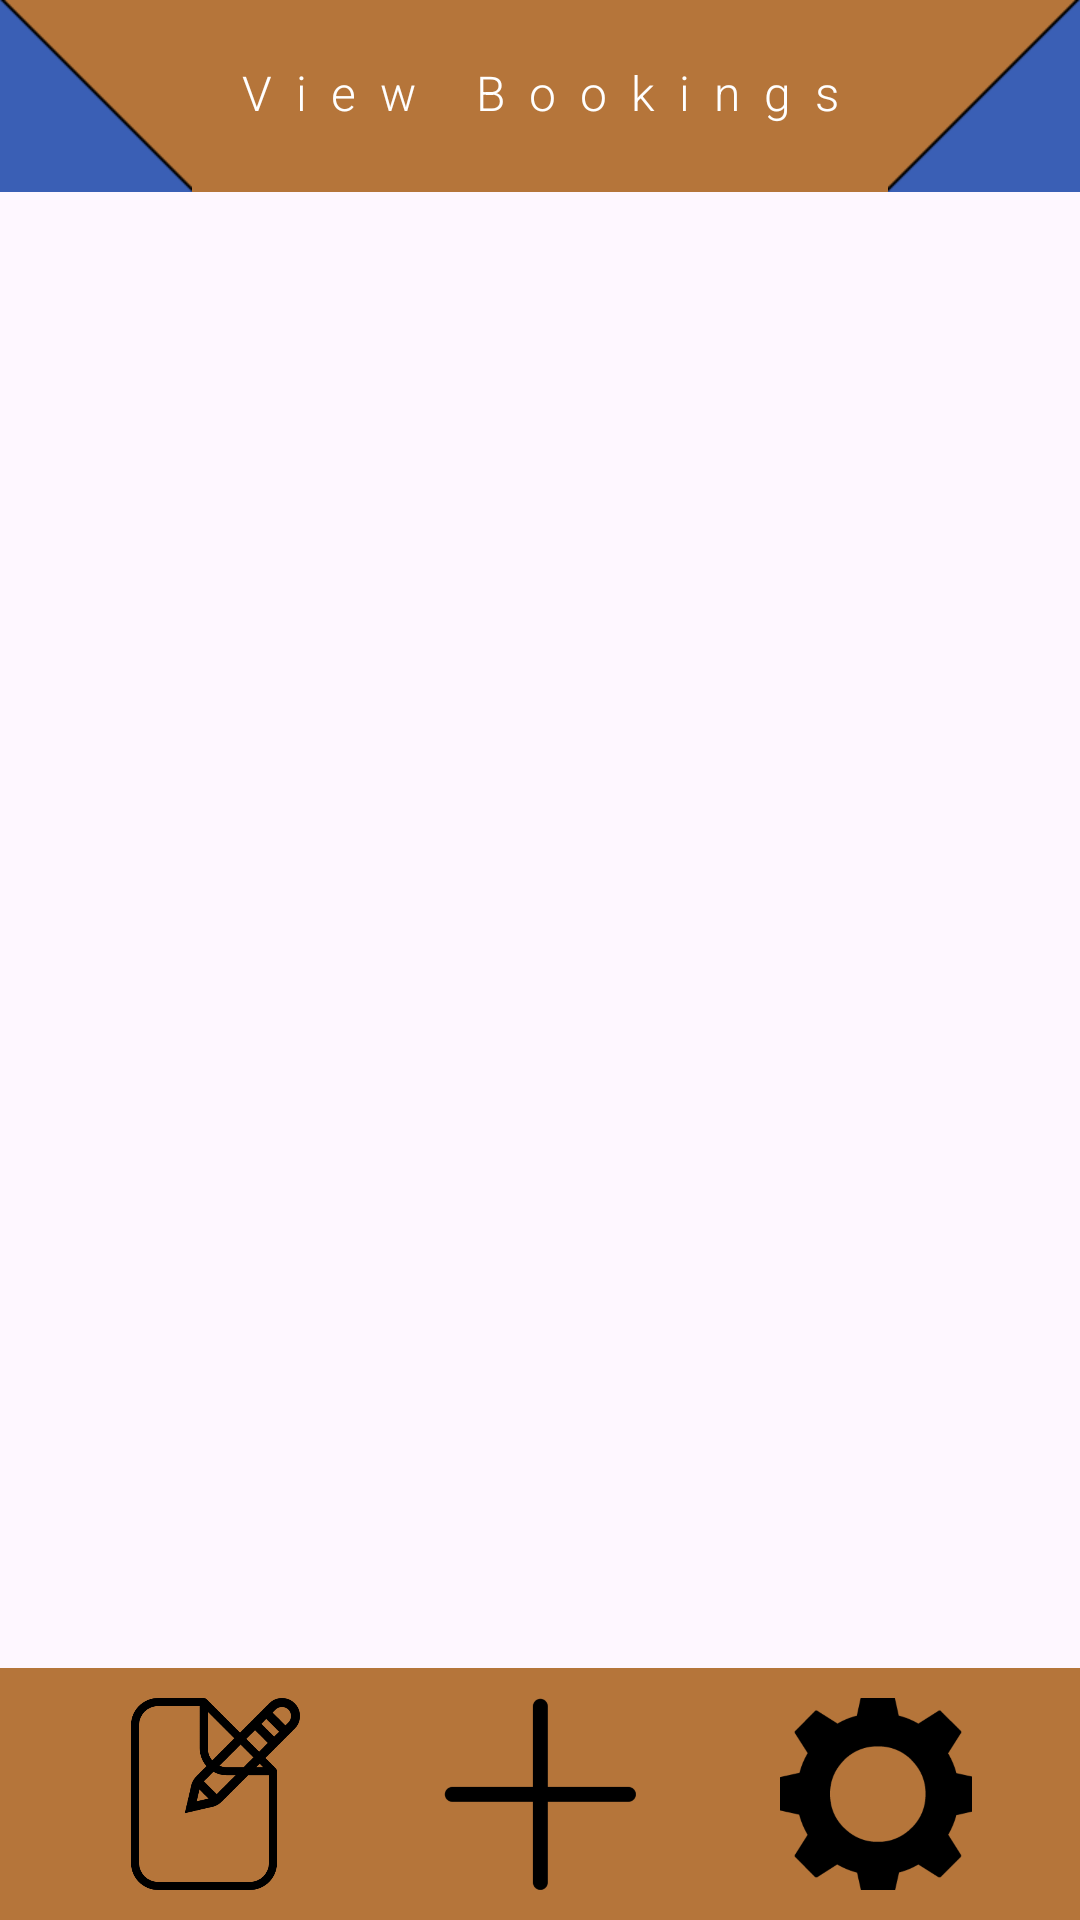

Reconstruct the res/layout file that produces this screen, plus the resources it refers to.
<!-- AndroidManifest.xml: application theme Theme.COMP2000_Assessment_1_Exercise_5 -->
<!-- res/layout/activity_employee_view.xml -->
<?xml version="1.0" encoding="utf-8"?>
<androidx.constraintlayout.widget.ConstraintLayout xmlns:android="http://schemas.android.com/apk/res/android"
    xmlns:app="http://schemas.android.com/apk/res-auto"
    xmlns:tools="http://schemas.android.com/tools"
    android:id="@+id/main"
    android:layout_width="match_parent"
    android:layout_height="match_parent"
    tools:context=".EmployeeView">

    <ImageView
        android:id="@+id/topBar"

        android:layout_width="match_parent"
        android:layout_height="64dp"

        android:scaleType="fitXY"

        android:contentDescription="Background scaler"

        app:srcCompat="@drawable/main_background_scaler_bar"
        app:layout_constraintTop_toTopOf="parent"
        app:layout_constraintStart_toStartOf="parent"
        />
    
    <ImageView
        android:layout_width="64dp"
        android:layout_height="64dp"

        android:scaleType="fitXY"

        android:contentDescription="Corner slot"

        app:srcCompat="@drawable/primary_corner_img"
        app:layout_constraintTop_toTopOf="parent"
        app:layout_constraintStart_toStartOf="parent"
        />

    <ImageView
        android:layout_width="64dp"
        android:layout_height="64dp"

        android:scaleType="fitXY"
        android:scaleX="-1"

        android:contentDescription="Corner slot"

        app:srcCompat="@drawable/primary_corner_img"
        app:layout_constraintTop_toTopOf="parent"
        app:layout_constraintEnd_toEndOf="parent"
        />

    <TextView
        android:layout_width="wrap_content"
        android:layout_height="wrap_content"

        android:layout_marginTop="20dp"

        android:fontFamily="sans-serif-light"
        android:letterSpacing="0.5"

        android:text="View Bookings"
        android:textSize="16sp"
        android:textColor="@color/white"

        app:layout_constraintTop_toTopOf="parent"
        app:layout_constraintStart_toStartOf="parent"
        app:layout_constraintEnd_toEndOf="parent"
        />

    

    <androidx.recyclerview.widget.RecyclerView
        android:id="@+id/bookingsRecyclerView"

        android:layout_width="match_parent"
        android:layout_height="0dp"

        app:layout_constraintTop_toBottomOf="@id/topBar"
        app:layout_constraintBottom_toTopOf="@id/navigationBar"
        app:layout_constraintStart_toStartOf="parent"
        app:layout_constraintEnd_toEndOf="parent"
        >

    </androidx.recyclerview.widget.RecyclerView>

    <include
        android:id="@+id/navigationBar"
        layout="@layout/navigation_bar"
        />

</androidx.constraintlayout.widget.ConstraintLayout>
<!-- res/layout/navigation_bar.xml (included above) -->
<?xml version="1.0" encoding="utf-8"?>
<LinearLayout
    xmlns:android="http://schemas.android.com/apk/res/android"
    xmlns:app="http://schemas.android.com/apk/res-auto"

    android:id="@+id/navigationBar"

    android:layout_width="match_parent"
    android:layout_height="wrap_content"

    android:gravity="center"

    android:orientation="horizontal"

    android:background="@color/bookingOrange"

    app:layout_constraintBottom_toBottomOf="parent"
    >

    <Button
        android:id="@+id/viewBookingsButton"

        android:layout_width="64dp"
        android:layout_height="64dp"

        android:layout_marginTop="10dp"
        android:layout_marginBottom="10dp"
        android:layout_marginEnd="48dp"

        android:background="@drawable/view_bookings_img"

        app:backgroundTint="@color/black"
        />

    <Button
        android:id="@+id/createBookingButton"

        android:layout_width="64dp"
        android:layout_height="64dp"

        android:layout_marginTop="10dp"
        android:layout_marginBottom="10dp"

        android:background="@drawable/create_booking_img"

        app:backgroundTint="@color/black"
        />

    <Button
        android:id="@+id/settingsButton"

        android:layout_width="64dp"
        android:layout_height="64dp"

        android:layout_marginTop="10dp"
        android:layout_marginBottom="10dp"
        android:layout_marginStart="48dp"

        android:background="@drawable/settings_img"

        app:backgroundTint="@color/black"
        />
</LinearLayout>
<!-- resources referenced by this layout -->
<resources>
  <color name="black">#FF000000</color>
  <color name="bookingOrange">#B5753A</color>
  <color name="white">#FFFFFFFF</color>
  <!-- drawable create_booking_img: png bitmap (drawable, 3999 bytes) -->
  <!-- drawable main_background_scaler_bar: png bitmap (drawable, 119 bytes) -->
  <!-- drawable primary_corner_img: png bitmap (drawable, 608 bytes) -->
  <!-- drawable settings_img: png bitmap (drawable, 26059 bytes) -->
  <!-- drawable view_bookings_img: png bitmap (drawable, 13908 bytes) -->
  <style name="Theme.COMP2000_Assessment_1_Exercise_5" parent="Base.Theme.COMP2000_Assessment_1_Exercise_5" />
  <style name="Base.Theme.COMP2000_Assessment_1_Exercise_5" parent="Theme.Material3.DayNight.NoActionBar">
          
          
      </style>
</resources>
